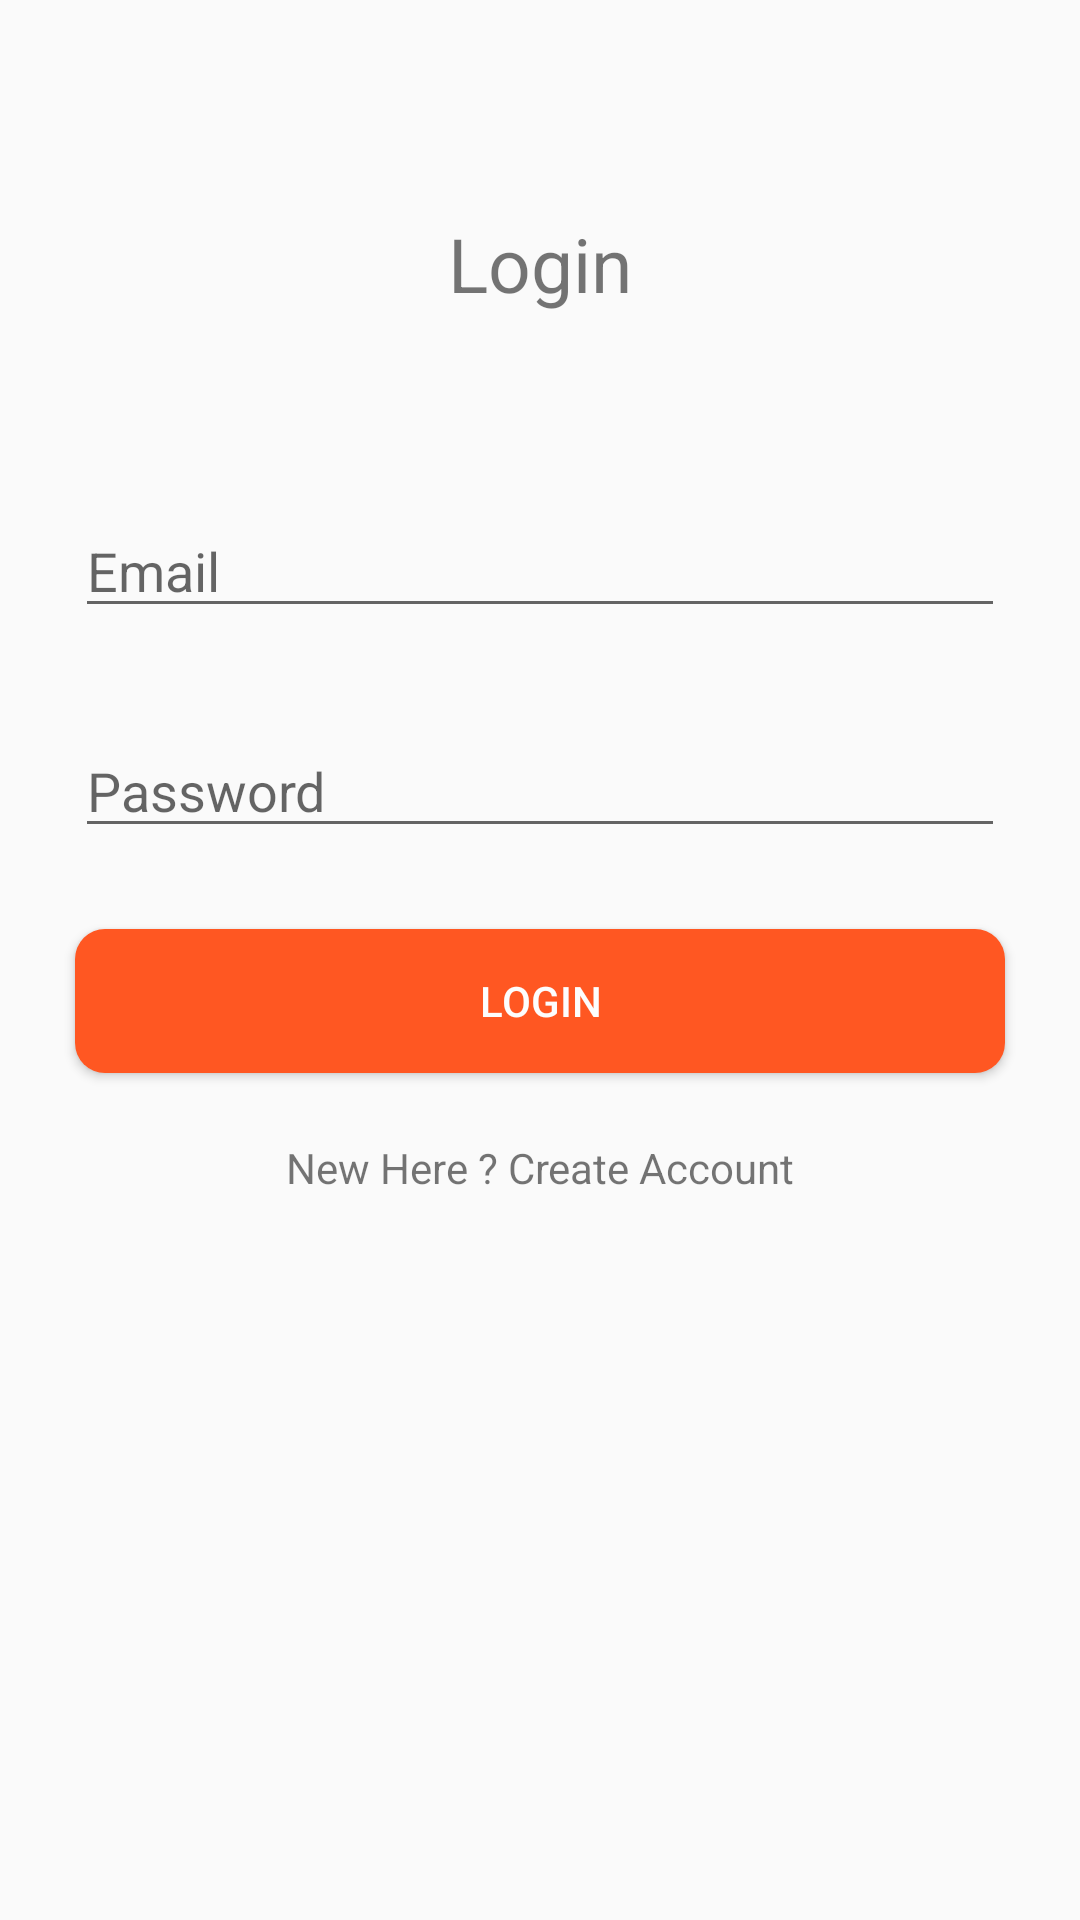

The Android layout XML behind this screen, and the referenced resources:
<!-- AndroidManifest.xml: application theme Theme.Receitalegal -->
<!-- res/layout/activity_login.xml -->
<?xml version="1.0" encoding="utf-8"?>
<androidx.constraintlayout.widget.ConstraintLayout xmlns:android="http://schemas.android.com/apk/res/android"
    xmlns:app="http://schemas.android.com/apk/res-auto"
    xmlns:tools="http://schemas.android.com/tools"
    android:layout_width="match_parent"
    android:layout_height="match_parent"
    tools:context=".LoginActivity">

    <TextView
        android:id="@+id/textViewLoginTitle"
        android:layout_width="0dp"
        android:layout_height="32dp"
        android:layout_marginStart="25dp"
        android:layout_marginTop="71dp"
        android:layout_marginEnd="25dp"
        android:text="@string/login_title"
        android:textAlignment="center"
        android:textSize="25sp"
        app:layout_constraintEnd_toEndOf="parent"
        app:layout_constraintStart_toStartOf="parent"
        app:layout_constraintTop_toTopOf="parent" />

    <EditText
        android:id="@+id/editTextEmailAddress"
        android:layout_width="0dp"
        android:layout_height="wrap_content"
        android:layout_marginStart="25dp"
        android:layout_marginTop="65dp"
        android:layout_marginEnd="25dp"
        android:autofillHints="no"
        android:ems="10"
        android:hint="@string/register_email"
        android:inputType="textEmailAddress"
        app:layout_constraintEnd_toEndOf="parent"
        app:layout_constraintStart_toStartOf="parent"
        app:layout_constraintTop_toBottomOf="@+id/textViewLoginTitle" />

    <EditText
        android:id="@+id/editTextPassword"
        android:layout_width="0dp"
        android:layout_height="wrap_content"
        android:layout_marginStart="25dp"
        android:layout_marginTop="32dp"
        android:layout_marginEnd="25dp"
        android:autofillHints="no"
        android:ems="10"
        android:hint="@string/register_password"
        android:inputType="textPassword"
        app:layout_constraintEnd_toEndOf="parent"
        app:layout_constraintStart_toStartOf="parent"
        app:layout_constraintTop_toBottomOf="@+id/editTextEmailAddress" />

    <TextView
        android:id="@+id/btnNewHere"
        android:layout_width="0dp"
        android:layout_height="wrap_content"
        android:layout_marginStart="25dp"
        android:layout_marginTop="22dp"
        android:layout_marginEnd="25dp"
        android:onClick="register"
        android:text="@string/login_new"
        android:textAlignment="center"
        app:layout_constraintEnd_toEndOf="parent"
        app:layout_constraintStart_toStartOf="parent"
        app:layout_constraintTop_toBottomOf="@+id/btnLogin" />


    <Button
        android:id="@+id/btnLogin"
        android:layout_width="0dp"
        android:layout_height="wrap_content"
        android:layout_marginStart="25dp"
        android:layout_marginTop="27dp"
        android:layout_marginEnd="25dp"
        android:background="@drawable/round_primary"
        android:text="@string/login_title"
        android:textColor="#FDFDFD"
        app:layout_constraintEnd_toEndOf="parent"
        app:layout_constraintStart_toStartOf="parent"
        app:layout_constraintTop_toBottomOf="@+id/editTextPassword" />

</androidx.constraintlayout.widget.ConstraintLayout>
<!-- resources referenced by this layout -->
<resources>
  <!-- drawable round_primary (drawable) -->
  <?xml version="1.0" encoding="utf-8"?>
  <shape xmlns:android="http://schemas.android.com/apk/res/android">
  
      <solid android:color="#FF5722"></solid>
  
      <corners android:radius="10dp"></corners>
  </shape>
  <string name="login_new">New Here ? Create Account</string>
  <string name="login_title">Login</string>
  <string name="register_email">Email</string>
  <string name="register_password">Password</string>
  <style name="Theme.Receitalegal" parent="Theme.AppCompat.DayNight.NoActionBar">
          
          <item name="colorPrimary">@color/purple_500</item>
          <item name="colorPrimaryVariant">@color/purple_700</item>
          <item name="colorOnPrimary">@color/white</item>
          
          <item name="colorSecondary">@color/teal_200</item>
          <item name="colorSecondaryVariant">@color/teal_700</item>
          <item name="colorOnSecondary">@color/black</item>
          
          <item name="android:statusBarColor" tools:targetApi="l">?attr/colorPrimaryVariant</item>
          
      </style>
  <color name="purple_500">#FF6200EE</color>
  <color name="purple_700">#FF3700B3</color>
  <color name="white">#FFFFFFFF</color>
  <color name="teal_200">#FF03DAC5</color>
  <color name="teal_700">#FF018786</color>
  <color name="black">#FF000000</color>
</resources>
